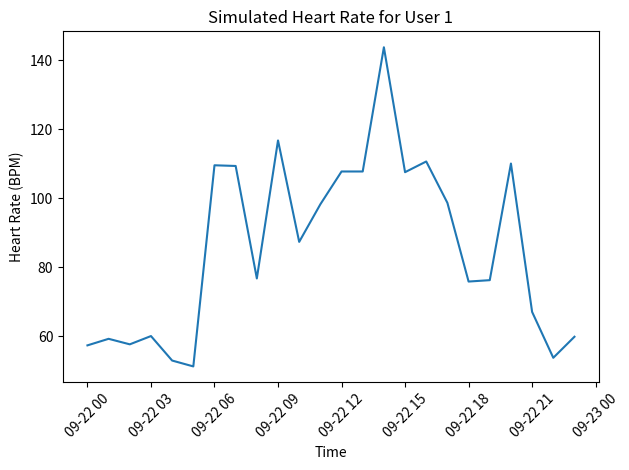

This chart was generated by the following Python code:
import numpy as np
import pandas as pd
import random
import datetime
import matplotlib.pyplot as plt

# Function to simulate heart rate based on time of day and activity level
def simulate_heart_rate(time_of_day, activity_level):
    base_hr = 70  # base heart rate at rest
    
    # Fluctuations based on time of day
    if time_of_day in range(6, 9):  # morning (waking up)
        hr = base_hr + random.uniform(5, 15)  # small increase
    elif time_of_day in range(9, 12):  # daytime (work)
        hr = base_hr + random.uniform(10, 30)  # moderate activity
    elif time_of_day in range(12, 18):  # exercise time
        hr = base_hr + random.uniform(30, 50)  # exercise intensity
    elif time_of_day in range(18, 22):  # evening (resting)
        hr = base_hr + random.uniform(5, 10)  # decrease after work
    else:  # night (sleeping)
        hr = base_hr - random.uniform(5, 10)  # lower during sleep
    
    # Add random noise
    hr += random.uniform(-5, 5)
    
    # Activity Level Impact
    if activity_level == "high":
        hr += random.uniform(20, 40)  # high exercise increases heart rate
    elif activity_level == "low":
        hr -= random.uniform(5, 10)  # low activity can lower heart rate
    
    return round(hr, 1)

# Function to simulate body temperature
def simulate_temperature(time_of_day):
    base_temp = 36.5  # normal body temperature
    
    if time_of_day in range(6, 9):  # morning (waking up)
        temp = base_temp - random.uniform(0.1, 0.3)  # slightly cooler in morning
    elif time_of_day in range(9, 18):  # daytime
        temp = base_temp + random.uniform(0.1, 0.2)  # slight increase
    else:  # night (sleeping)
        temp = base_temp - random.uniform(0.2, 0.3)  # cool down at night
    
    # Add random noise for natural variation
    temp += random.uniform(-0.1, 0.1)
    
    return round(temp, 1)

# Function to simulate blood pressure
def simulate_blood_pressure(time_of_day, activity_level):
    systolic = 120  # base systolic pressure
    diastolic = 80  # base diastolic pressure
    
    if time_of_day in range(6, 9):  # morning
        systolic += random.uniform(5, 10)
        diastolic += random.uniform(3, 5)
    elif time_of_day in range(9, 12):  # workday
        systolic += random.uniform(5, 10)
        diastolic += random.uniform(2, 5)
    elif time_of_day in range(12, 18):  # exercise time
        systolic += random.uniform(20, 40)  # large increase
        diastolic += random.uniform(10, 15)  # large increase
    elif time_of_day in range(18, 22):  # evening relaxation
        systolic -= random.uniform(5, 10)
        diastolic -= random.uniform(3, 5)
    else:  # night sleep
        systolic -= random.uniform(5, 10)
        diastolic -= random.uniform(3, 5)
    
    # Activity Level Impact
    if activity_level == "high":
        systolic += random.uniform(15, 30)
        diastolic += random.uniform(10, 20)
    elif activity_level == "low":
        systolic -= random.uniform(5, 10)
        diastolic -= random.uniform(3, 5)
    
    return round(systolic, 1), round(diastolic, 1)

# Function to simulate blood oxygen saturation (SpO2)
def simulate_spo2():
    spo2 = random.uniform(95, 100)  # Normal oxygen saturation
    if random.random() < 0.05:  # 5% chance of low SpO2 due to health conditions
        spo2 = random.uniform(85, 90)  # Simulate hypoxemia
    return round(spo2, 1)

# Function to simulate respiratory rate (RR)
def simulate_rr(time_of_day, activity_level):
    base_rr = 14  # normal resting respiratory rate
    
    if time_of_day in range(6, 9):  # morning
        rr = base_rr - random.uniform(1, 2)  # slightly lower in the morning
    elif time_of_day in range(9, 12):  # daytime work
        rr = base_rr + random.uniform(1, 3)  # moderate increase
    elif time_of_day in range(12, 18):  # exercise
        rr = base_rr + random.uniform(5, 8)  # significant increase during exercise
    elif time_of_day in range(18, 22):  # evening
        rr = base_rr + random.uniform(2, 3)
    else:  # night (sleeping)
        rr = base_rr - random.uniform(1, 3)  # lower during sleep
    
    # Activity Level Impact
    if activity_level == "high":
        rr += random.uniform(3, 5)  # exercise increases breathing rate
    elif activity_level == "low":
        rr -= random.uniform(1, 2)  # low activity decreases rate
    
    return round(rr, 1)

# Function to simulate data for a single day (24 hours)
def generate_simulated_data(user_id, num_hours=24):
    data = []
    for hour in range(num_hours):
        # Activity levels: "high", "low", "moderate"
        activity_level = random.choice(["low", "moderate", "high"])
        
        hr = simulate_heart_rate(hour, activity_level)
        temp = simulate_temperature(hour)
        systolic, diastolic = simulate_blood_pressure(hour, activity_level)
        spo2 = simulate_spo2()
        rr = simulate_rr(hour, activity_level)
        
        timestamp = datetime.datetime.now().replace(hour=hour, minute=0, second=0, microsecond=0)
        data.append([user_id, timestamp, hr, temp, systolic, diastolic, spo2, rr, activity_level])
    
    # Create DataFrame
    df = pd.DataFrame(data, columns=["User_ID", "Timestamp", "Heart_Rate", "Body_Temperature", "Systolic_BP", "Diastolic_BP", "SpO2", "Respiratory_Rate", "Activity_Level"])
    return df

# Simulate data for a single user
user_id = 1
simulated_data = generate_simulated_data(user_id)

# Display the simulated data
print(simulated_data.head())

# Plot HR data for visualization
plt.plot(simulated_data["Timestamp"], simulated_data["Heart_Rate"])
plt.xlabel("Time")
plt.ylabel("Heart Rate (BPM)")
plt.title(f"Simulated Heart Rate for User {user_id}")
plt.xticks(rotation=45)
plt.tight_layout()
plt.show()
